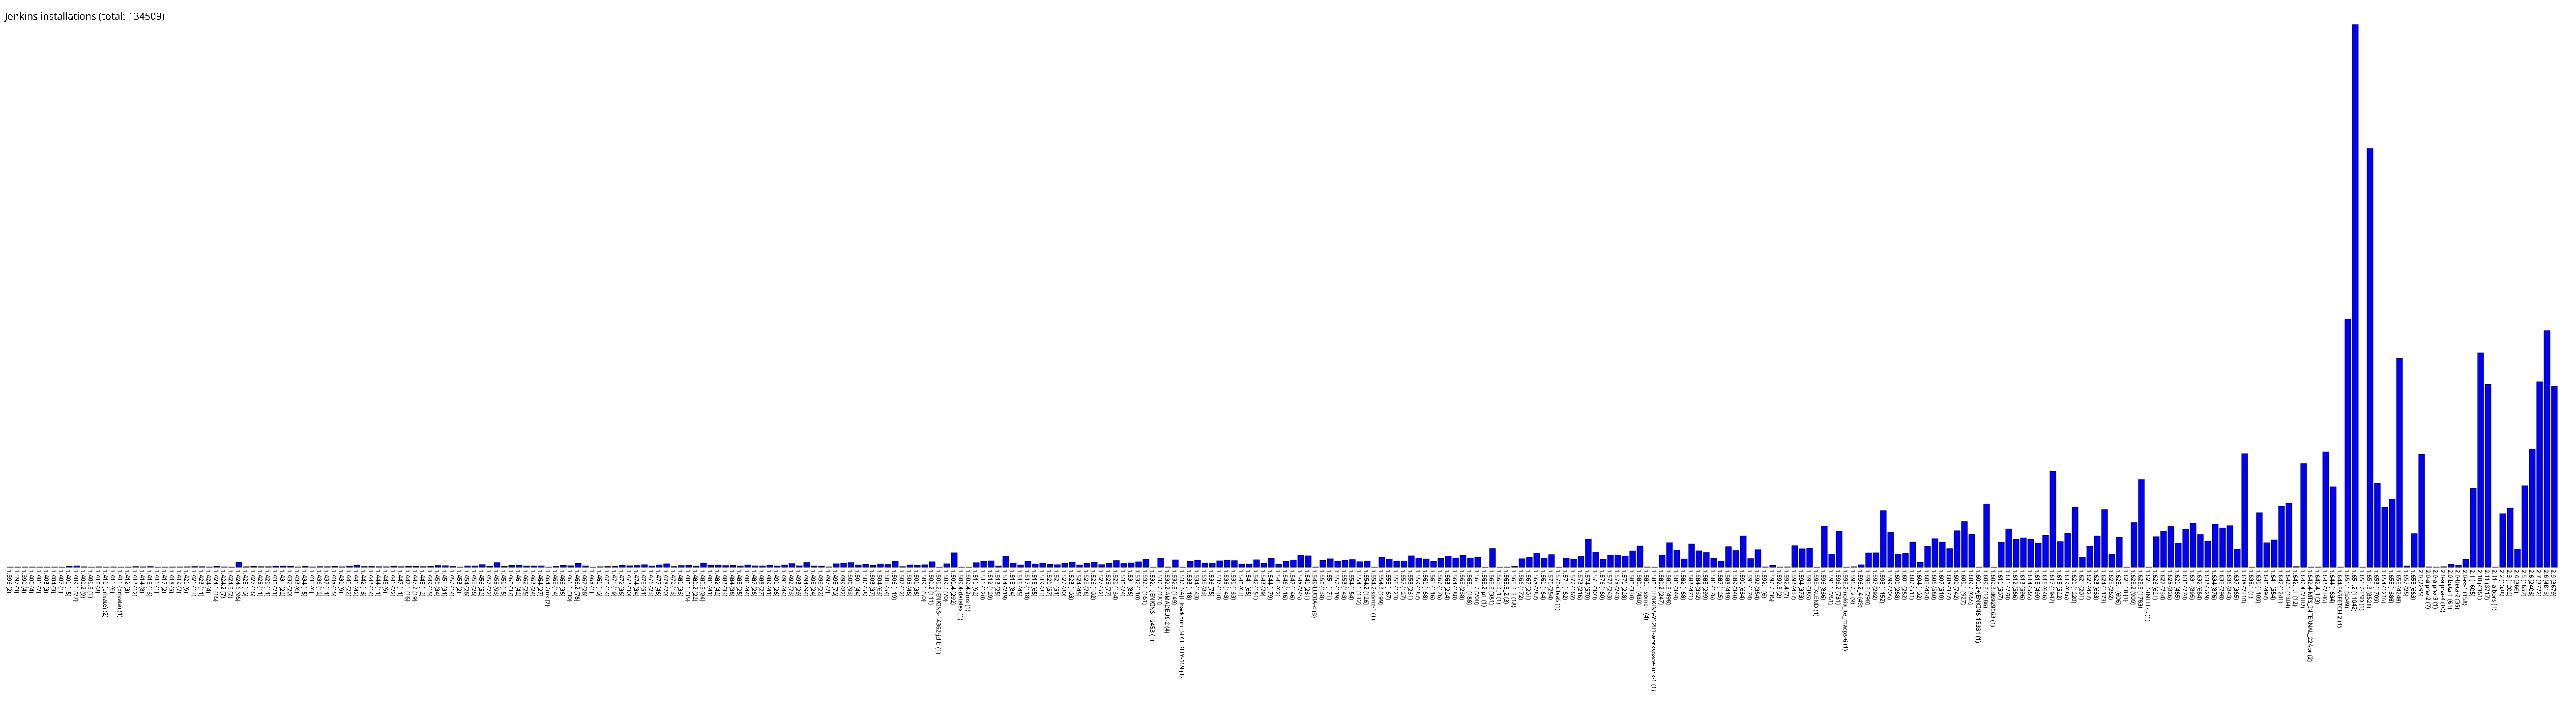

Source data for this figure (header and first rows):
1.396, 2
1.397, 3
1.399, 4
1.400, 4
1.401, 2
1.403, 3
1.404, 3
1.407, 1
1.409, 15
1.409.1, 27
1.409.2, 9
1.409.3, 1
1.410, 8
1.410 (private), 2
1.411, 6
1.411 (private), 1
1.412, 3
1.413, 12
1.414, 8
1.415, 13
1.416, 1
1.417, 2
1.418, 5
1.419, 7
1.420, 9
1.421, 13
1.423, 11
1.424, 4
1.424.1, 16
1.424.2, 7
1.424.3, 2
1.424.6, 96
1.425, 10
1.427, 16
1.428, 11
1.429, 11
1.430, 21
1.431, 22
1.432, 20
1.433, 6
1.434, 15
1.435, 6
1.436, 12
1.437, 11
1.438, 15
1.439, 9
1.440, 22
1.441, 42
1.442, 13
1.443, 14
1.444, 11
1.445, 9
1.446, 22
1.447, 11
1.447.1, 16
1.447.2, 19
1.448, 12
1.449, 15
1.450, 34
1.451, 31
1.452, 14
... 285 more rows
